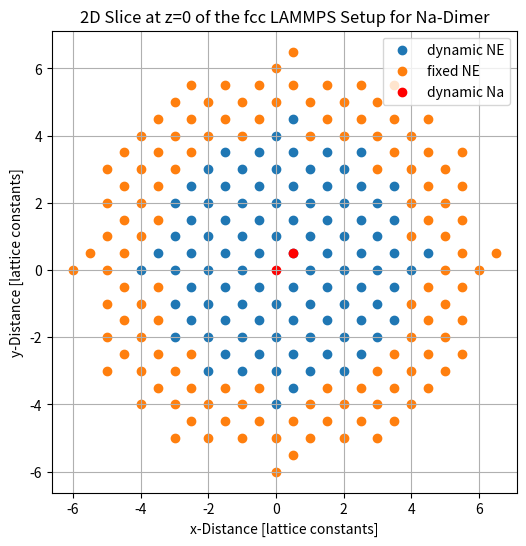

Python code for this plot: (Note: this script raises an exception after producing the figure.)
import matplotlib.pyplot as plt
import numpy as np
import math

n_inner = 4
n_outer = 2
dimer = True


total_radius = n_inner + n_outer



def create_lattice_in(r: int) -> np.ndarray:
    a1 = np.array([1,0],dtype=int)
    a2 = np.array([0,1],dtype=int)
    basis = 0.5*(a1+a2)
    box_y = r+1
    box_x = r+1
    points = np.empty((0,2),dtype=int)
    for i in range(-box_x,box_x):
        for j in range(-box_x,box_y):
            vec = i*a1 + j*a2
            ############################
            if np.linalg.norm(vec) <= r and not (i == 0 and j == 0) :
                points = np.append(points,[vec],axis=0)
                points = np.append(points,[vec+basis],axis=0)
            elif (i == 0 and j == 0):
                points = np.append(points,[vec+basis],axis=0)

    return points

def create_lattice_out(r_in: int,r_out: int) -> np.ndarray:
    a1 = np.array([1,0],dtype=int)
    a2 = np.array([0,1],dtype=int)
    basis = 0.5*(a1+a2)
    box_y = r_out+r_in+1
    box_x = r_out+r_in+1
    points = np.empty((0,2),dtype=int)
    for i in range(-box_x+1,box_x):
        for j in range(-box_x+1,box_y):
            vec = i*a1 + j*a2
            #####################################################################
            if np.linalg.norm(vec) <= r_out+r_in and np.linalg.norm(vec) > r_in :
                points = np.append(points,[vec],axis=0)
                points = np.append(points,[vec+basis],axis=0)
    return points


lattice_inner = create_lattice_in(4)
lattice_outer = create_lattice_out(4,2)

fig, ax = plt.subplots(figsize=(6, 6))



ax.set_ylabel("y-Distance [lattice constants]")
ax.set_xlabel("x-Distance [lattice constants]")
ax.scatter(lattice_inner[:,0],lattice_inner[:,1],label="dynamic NE")
ax.scatter(lattice_outer[:,0], lattice_outer[:,1],label="fixed NE")
ax.grid(True)
if dimer:
    ax.set_title('2D Slice at z=0 of the fcc LAMMPS Setup for Na-Dimer')
    plt.scatter((0,1/2),(0,1/2), color = "red", label="dynamic Na")
    ax.legend(loc='upper right')
    plt.savefig("../Inhalt/Bilder/lammps_dimer_setup.png")
    plt.savefig("./lammps_setup.png")
else:
    ax.set_title('2D Slice at z=0 of the fcc LAMMPS Setup for Na-Monomer')
    plt.scatter(0,0,color="red", label="dynamic Na")
    ax.legend(loc='upper right')
    plt.savefig("../Inhalt/Bilder/lammps_mono_setup.png")
    plt.savefig("./lammps_setup.png")


# Constants
seconds_in_year = 365 * 24 * 60 * 60  # 31,536,000 seconds

# Calculate 2^42
two_pow_42 = 2 ** 42

# Calculate the expression: (2^42 * 20) / 48 seconds
total_seconds = (two_pow_42 * 20) / 48

# Convert seconds to years
total_years = total_seconds / seconds_in_year

print(f"Total seconds: {total_seconds:.2e} s")
print(f"Total years: {total_years:.2e} years")
print(f"Total years (approx): {total_years:.0f} years")


